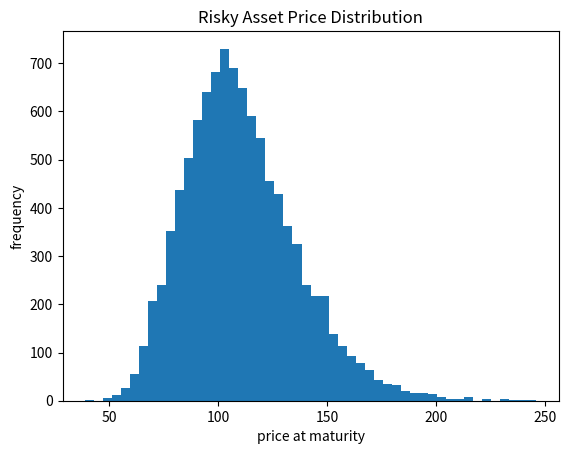

Here is the Python script that generated this plot:
import numpy as np
import matplotlib.pyplot as plt


def get_risky_asset_price(S0, mu, sigma, T, N):
    St = S0 * np.exp((mu - 0.5 * sigma ** 2) * T + sigma * np.sqrt(T) * np.random.randn(N))
    return St


def plot_risky_asset_histogram(St):
    print(len(St))
    plt.hist(St, bins=50)
    plt.title('Risky Asset Price Distribution')
    plt.xlabel('price at maturity')
    plt.ylabel('frequency')
    plt.show()


if __name__ == '__main__':
    S0 = 100  # Initial Price
    mu = 0.1  # Drift
    sigma = 0.23  # Volatility
    T = 1  # Time to Maturity
    N = 10000  # Number of Trials

    St = get_risky_asset_price(S0, mu, sigma, T, N)
    plot_risky_asset_histogram(St)